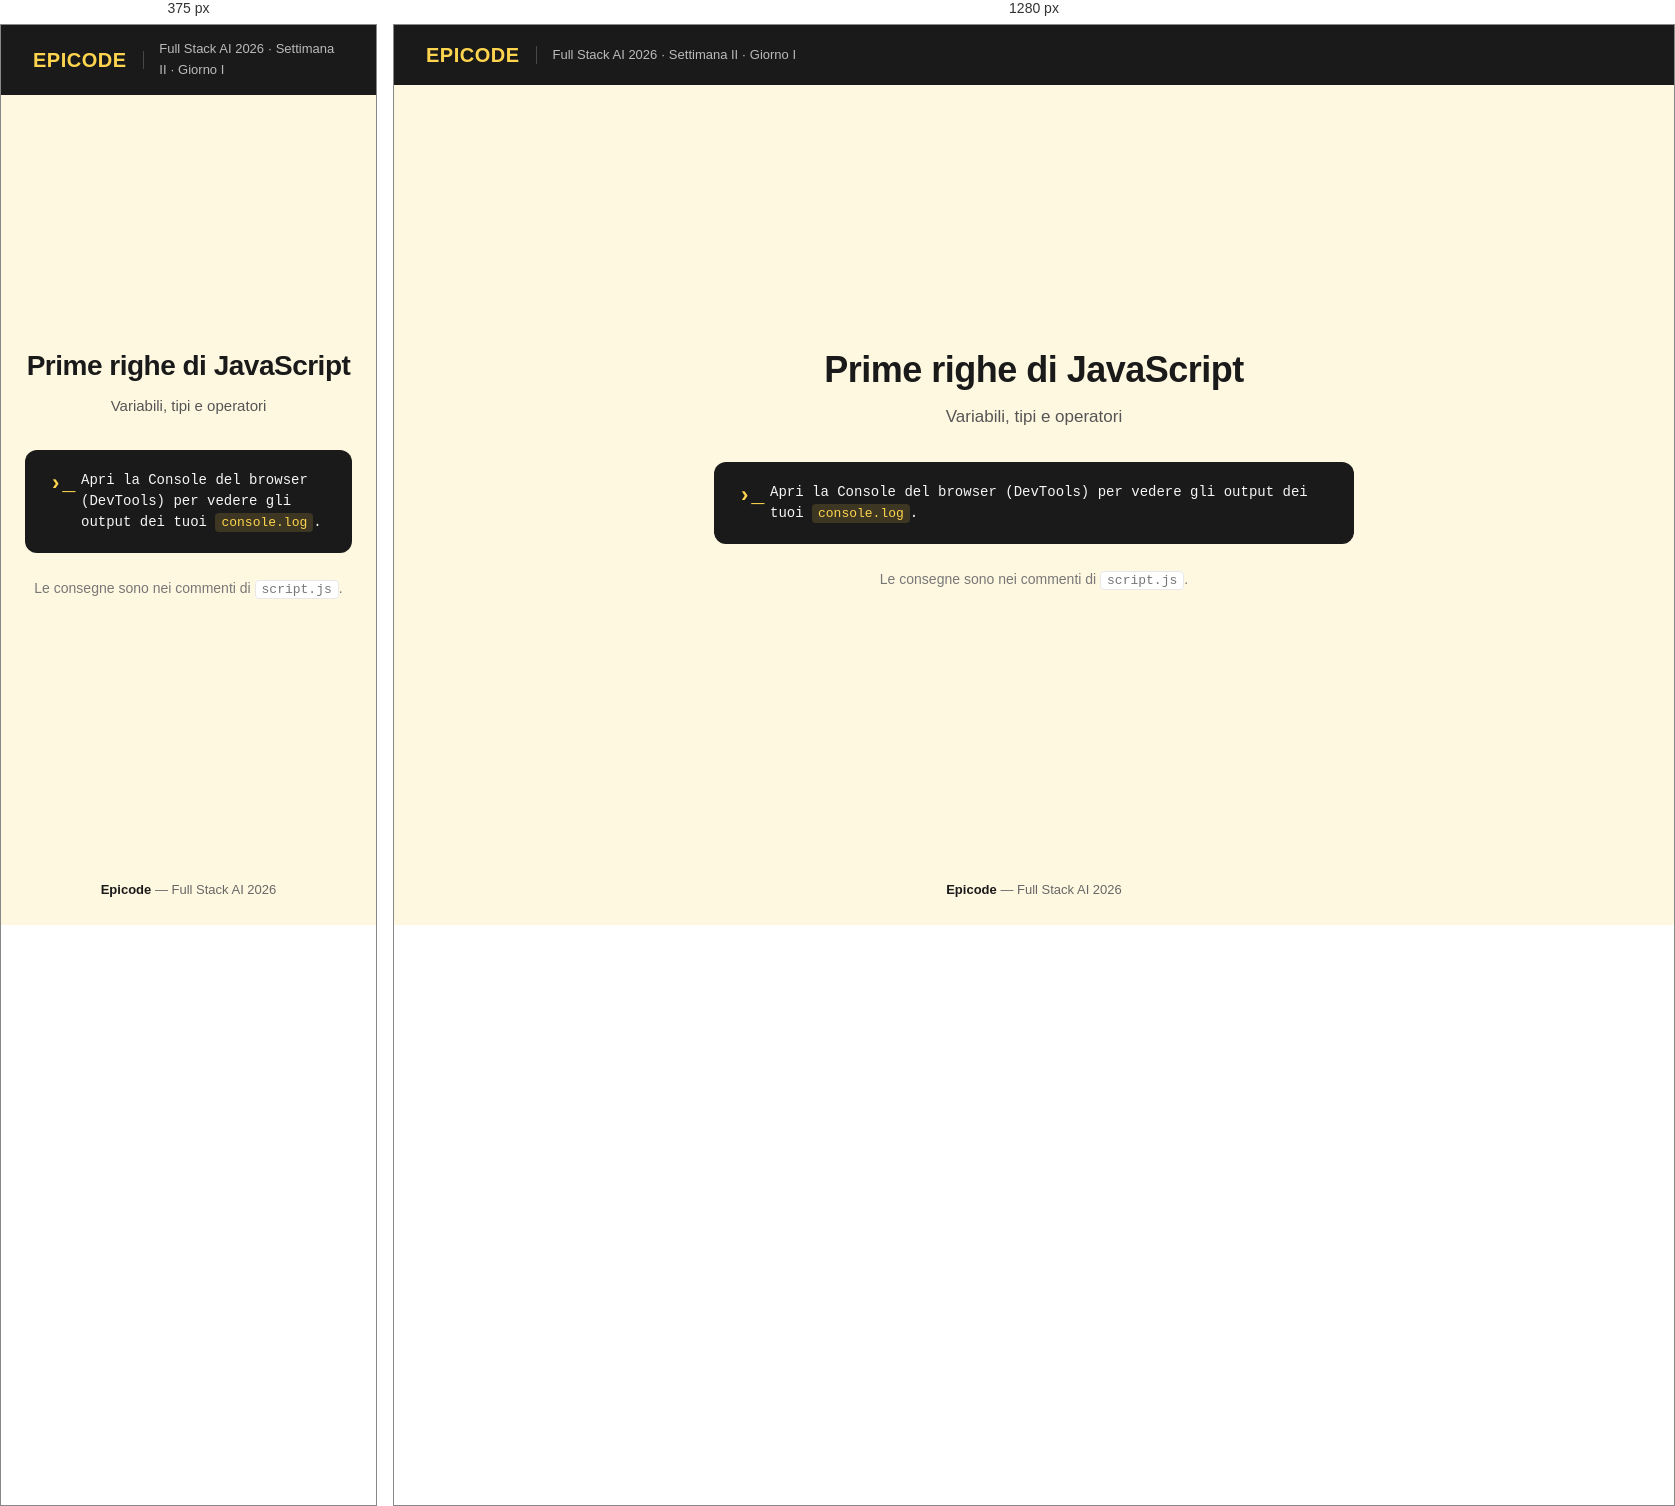
Rendered at 375 px and 1280 px, left to right.

<!-- file: index.html -->
<!DOCTYPE html>
<html lang="it">
<head>
  <meta charset="UTF-8">
  <meta name="viewport" content="width=device-width, initial-scale=1.0">
  <title>Settimana II — Giorno I — Esercizio</title>
  <link rel="stylesheet" href="./assets/css/style.css">
</head>
<body>

  <header class="brand">
    <span class="brand-logo">EPICODE</span>
    <span class="brand-divider"></span>
    <span class="brand-context">Full Stack AI 2026 · Settimana II · Giorno I</span>
  </header>

  <main>
    <section class="hero">
      <h1>Prime righe di JavaScript</h1>
      <p class="subtitle">Variabili, tipi e operatori</p>

      <div class="console-banner">
        Apri la Console del browser (DevTools) per vedere gli output dei tuoi <code>console.log</code>.
      </div>

      <p class="hint">Le consegne sono nei commenti di <code>script.js</code>.</p>
    </section>
  </main>

  <footer>
    <strong>Epicode</strong> — Full Stack AI 2026
  </footer>

  <script src="./assets/js/script.js"></script>
</body>
</html>


/* @media block from style.css */
@media (max-width: 640px) {
  h1 {
    font-size: 28px;
  }
  .subtitle {
    font-size: 15px;
  }
}